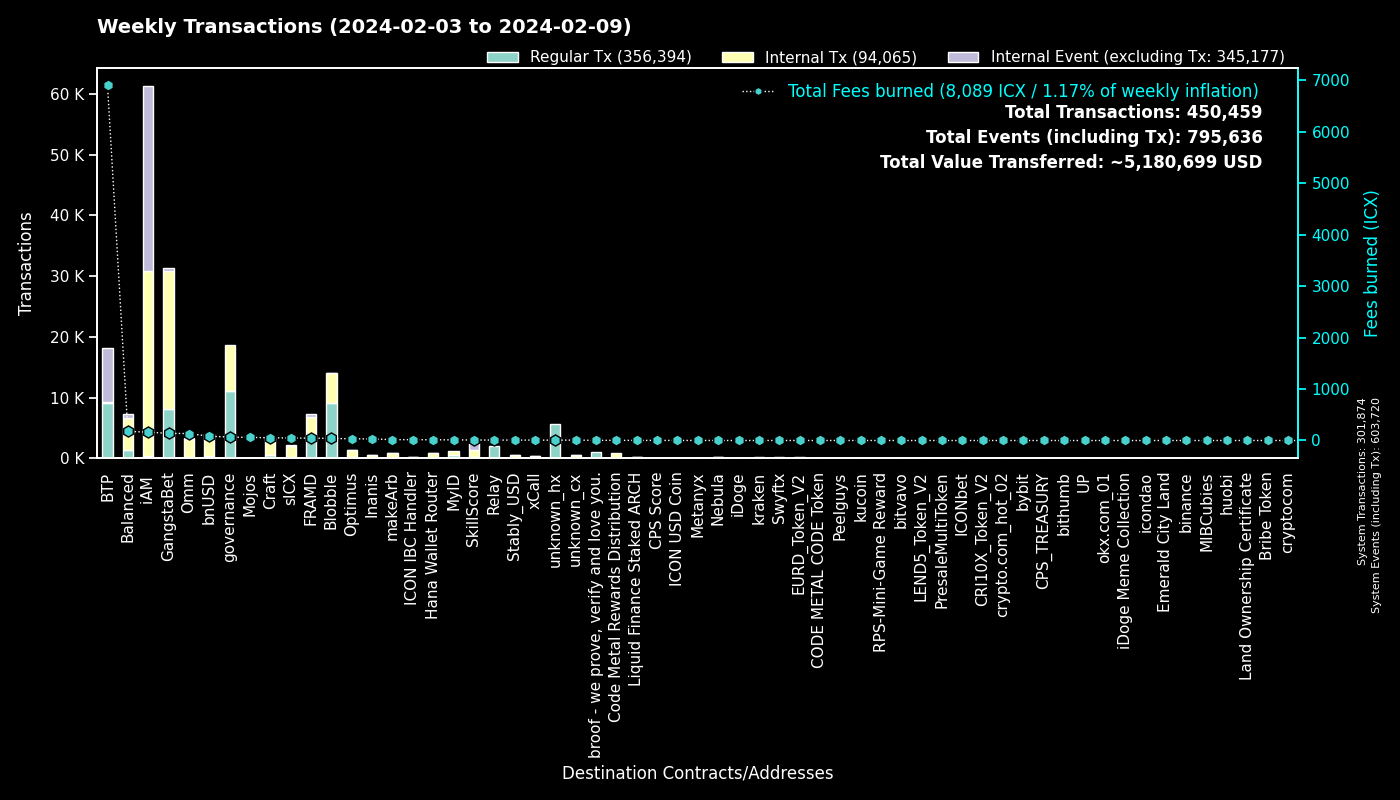

Source data for this figure (header and first rows):
to, Fees burned, Regular Tx, to_def, Internal Tx, Internal Event (excluding Tx), group
0, 0.0, 301838, System, 36, 301846, System
cx00000000000000000000000000000000000000…, 66.2, 11037, governance, 7613, 0, governance
cxee7a00755a757e3c519a0616456030e33dc9d4…, 6893, 9008, BTP_2, 0, 9008, BTP
cxf14dea1cff7ceb29a46e6d04533a08f84441e4…, 22.18, 4761, Blobble Stake Token, 4977, 7, Blobble
cxf2ca3b655a782f39227934d37ff3b77f9b1ebc…, 17.35, 4264, Blobble, 0, 0, Blobble
cx28b2ec885b50c8a93da752f2d0467a67127a70…, 64.4, 3940, CROWN, 8815, 68, GangstaBet
cx2aa9b28a657e3121b75d3d4fe65e569398645d…, 41.66, 3058, FRAMD Token, 3374, 78, FRAMD
cxb6be11a27f21ad82c7475aa215e3635fafd7f1…, 23.94, 2060, gangstabet_game, 9187, 0, GangstaBet
cxca5faa5a71d986a2e84dd7e6f5ff791d29901e…, 8.376, 2040, Relay_4, 0, 0, Relay
cxe5c2c460364acc5f8c1d5ca925930043d8d9c9…, 5.712, 1214, GangstaBet Crown, 1254, 0, GangstaBet
cx69bcdf1753472c1444188ec3f5188657e30c83…, 3.026, 1061, broof - we prove, verify and love you., 0, 0, broof - we prove, verify and love you.
cx5a0af85407c69945eb318d4ac18e9e84218416…, 26.23, 482, GangWar Simulation, 1455, 383, GangstaBet
cx88fd7df7ddff82f7cc735c871dc519838cb235…, 83.23, 362, bnUSD, 3461, 226, bnUSD
cxba62bb61baf8dd8b6a04633fe33806547785a0…, 10.46, 336, MyID_3, 333, 0, MyID
cx14002628a4599380f391f708843044bc93dce2…, 162.3, 329, iAM Div, 30454, 30482, iAM
cx44250a12074799e26fdeee75648ae47e2cc842…, 46.61, 275, balanced_governance, 3, 0, Balanced
cx2609b924e33ef00b648a409245c7ea394c4678…, 48.13, 268, sICX, 1763, 87, sICX
hx68646780e14ee9097085f7280ab137c3633b4b…, 0.3317, 265, kraken_hot, 0, 0, kraken
hxb568381d35d3e7a6383200e8a0d30310af20b9…, 0.3275, 262, Swyftx, 0, 0, Swyftx
cxd17316e24ee40f2ef8ed6f3a497311db1b3520…, 4.449, 241, GangstaVerse LootBox, 1257, 0, GangstaBet
cx694e8c9f1a05c8c3719f30d46b97697960e428…, 2.205, 234, MyID_2, 234, 0, MyID
cx66d4d90f5f113eba575bf793570135f9b10cec…, 18.62, 229, balanced_loans, 738, 194, Balanced
cx7ecb16e4c143b95e01d05933c17cb986cfe618…, 41.34, 205, CraftRewards, 1835, 30, Craft
hx3b7ec435da0ce79d6f61091dea59c6b7e985ed…, 0.2162, 173, unknown_hx, 0, 0, unknown_hx
cx9c4698411c6d9a780f605685153431dcda0460…, 1.781, 159, Auction, 565, 1, Craft
cx2dc662031f3d62bcdba4f63e9bf827767c8475…, 9.531, 151, SkillScore, 1140, 1197, SkillScore
cxa0af3165c08318e988cb30993b3048335b94af…, 6.711, 146, balanced_dex, 411, 30, Balanced
cx21e94c08c03daee80c25d8ee3ea22a20786ec2…, 36.01, 134, balanced_router, 1920, 120, Balanced
cx10d59e8103ab44635190bd4139dbfd682fa2d0…, 6.179, 118, balanced_rewards, 228, 157, Balanced
cx1a29259a59f463a67bb2ef84398b30ca56b583…, 34.82, 110, omm_token, 1243, 57, Omm
cx28497aef34ec44ad2be9249daddfbe34b54f30…, 1.584, 109, Balanced Bribe, 109, 0, Balanced
cxf61cd5a45dc9f91c15aa65831a30a90d59a096…, 17.22, 108, balanced_baln, 604, 119, Balanced
cxe971c0a92c58db502e4a224efc6ba311eb1c17…, 26, 106, Inanis Treasury, 370, 43, Inanis
cx622bbab73698f37dbef53955fd3decffeb0b0c…, 16.02, 99, ICON IBC Handler, 34, 154, ICON IBC Handler
cxcb455f26a2c01c686fa7f30e1e3661642dd53c…, 23.75, 92, omm_lending, 1596, 0, Omm
cx2e6d0fc0eca04965d06038c8406093337f085f…, 10.42, 89, Craft, 600, 22, Craft
hxbb984f278abd66ae2155edbd91f8c87ce98411…, 0.105, 84, kucoin, 0, 0, kucoin
cx203d9cd2a669be67177e997b8948ce2c35caff…, 17.1, 84, balanced_dividends, 1069, 26, Balanced
cx96f98f59f1dc144709fd294d4b906c74f5d709…, 0.1776, 80, EURD_Token_V2, 80, 0, EURD_Token_V2
cxaa99a164586883eed0322d62a31946dfa9491f…, 3.174, 63, optimus_rewards, 144, 13, Optimus
cxc2f3ea1c84cac895b3ab05681705d472002bfb…, 59.73, 59, Mojos, 4, 0, Mojos
hxa390d24fdcba68515b492ffc553192802706a1…, 0.06875, 55, bitvavo_hot, 0, 0, bitvavo
cx6139a27c15f1653471ffba0b4b88dc15de7e32…, 13.17, 55, gangstabet_token, 758, 48, GangstaBet
cx43e2eec79eb76293c298f2b17aec06097be606…, 23.92, 49, balanced_staking, 130, 8, Balanced
cxe65f3286902be43e00a5013cb1dc300ec8e51f…, 16.66, 48, makeArb, 868, 9, makeArb
cxbb2871f468a3008f80b08fdde5b8b951583acf…, 8.184, 48, Stably_USD, 498, 21, Stably_USD
cx334db6519871cb2bfd154cec0905ced4ea142d…, 0.1747, 46, unknown_cx, 0, 0, unknown_cx
cxc7d2b2ea91af80d4535dbbee0318399d3aedb6…, 13.5, 39, Hana Wallet Router, 778, 77, Hana Wallet Router
cx035c34ac014b6d7204a6c3d9b6e8ca0e8e96f3…, 0.1331, 38, Peelguys, 35, 0, Peelguys
cx7baf94bd53b505353285ee4c4c050f97035817…, 0.1313, 38, GangWar Items, 38, 0, GangstaBet
hx133323c2e990994816b548a9e7eb080a5eac80…, 0.04625, 37, unknown_hx, 0, 0, unknown_hx
cx7b1843b7ef5368a080ccf59c0a9d1bdec474f9…, 1.478, 36, optimus_dividends, 372, 0, Optimus
cx85954d0dae92b63bf5cba03a59ca4ffe687bad…, 0.2295, 35, NebulaMultiToken, 40, 1, Nebula
hx05a1d1c125186389be9fd5d31d6ad6c5ef4188…, 0.04, 32, unknown_hx, 0, 0, unknown_hx
cx00000000000000000000000000000000000000…, 0.2674, 29, unknown_cx, 17, 3, unknown_cx
hx294c5d0699615fc8d92abfe464a2601612d11b…, 0.035, 28, crypto.com_hot_02, 0, 0, crypto.com_hot_02
cx57d7acf8b5114b787ecdd99ca460c2272e4d91…, 0.23, 28, NebulaPlanetToken, 26, 0, Nebula
cxc83f6eaf7e123f656657ebac3b09bc7a38e323…, 2.962, 28, Code Metal Rewards Distribution, 784, 0, Code Metal Rewards Distribution
cx30f18d26f45d990112a4cd4825c0b79af73aac…, 4.073, 27, Yetis, 407, 405, FRAMD
hx6b91c8dea3114de74ecfa85908b875778c2b59…, 0.03375, 27, bybit, 0, 0, bybit
... 1,449 more rows
